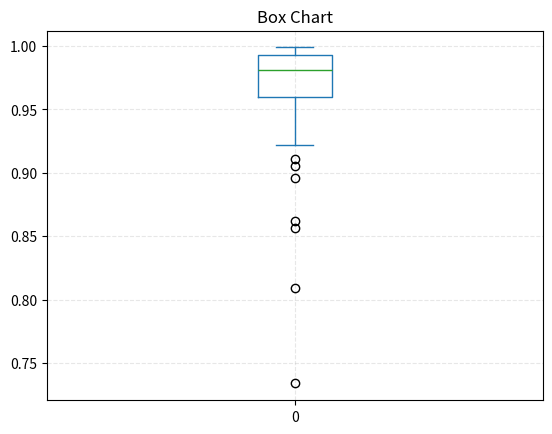

Source code (Python):
import pandas as pd
import matplotlib.pyplot as plt

data = [0.9809885931558935, 0.975, 0.9875389408099688, 0.9905660377358491, 0.8091603053435115, 0.967741935483871, 0.9540229885057471, 0.9953488372093023, 0.981042654028436, 0.991166077738516, 0.9902912621359223, 0.9974651457541192, 0.9333333333333333, 0.9781021897810219, 0.8618090452261307, 0.8562874251497006, 0.9963369963369964, 0.9370629370629371, 0.986737400530504, 0.95, 0.988, 0.9683098591549296, 0.9848484848484849, 0.9928057553956835, 0.9658536585365853, 0.9881656804733728, 0.9907621247113164, 0.9804878048780488, 0.9705882352941176, 0.9252747252747253, 0.9975247524752475, 0.9745222929936306, 0.9817073170731707, 0.9864864864864865, 0.9814814814814815, 0.9935483870967742, 0.9941348973607038, 0.9972241498959056, 0.9694656488549618, 0.9333333333333333, 0.9947089947089947, 0.9933333333333333, 0.9927007299270073, 0.9789473684210527, 0.9933333333333333, 0.9583333333333334, 0.9814569536423841, 0.9976359338061466, 0.9852941176470589, 0.9933554817275747, 0.9595375722543352, 0.9956140350877193, 0.9961612284069098, 0.9057239057239057, 0.9959839357429718, 0.9982332155477032, 0.9985569985569985, 0.9452054794520548,  0.9518072289156626, 0.995850622406639, 0.9636752136752137, 0.96, 0.9786096256684492, 0.9621212121212122, 0.9288702928870293, 0.9738562091503268, 0.7339449541284404, 0.9946666666666667, 0.9107806691449815, 0.9988674971687429, 0.9344262295081968, 0.9928571428571429, 0.9219512195121952, 0.9583333333333334, 0.9872611464968153, 0.9590643274853801, 0.9955357142857143, 0.9802631578947368, 0.9817073170731707, 0.9661654135338346, 0.9661016949152542, 0.9914163090128756, 0.9854433171592413, 0.9780033840947546, 0.9603305785123967, 0.8957654723127035, 0.975929978118162, 0.9865168539325843, 0.9890438247011952, 0.9943630214205186]

df = pd.DataFrame(data)
print(df.describe())
df.plot.box(title="Box Chart")
plt.grid(linestyle="--", alpha=0.3)
plt.show()